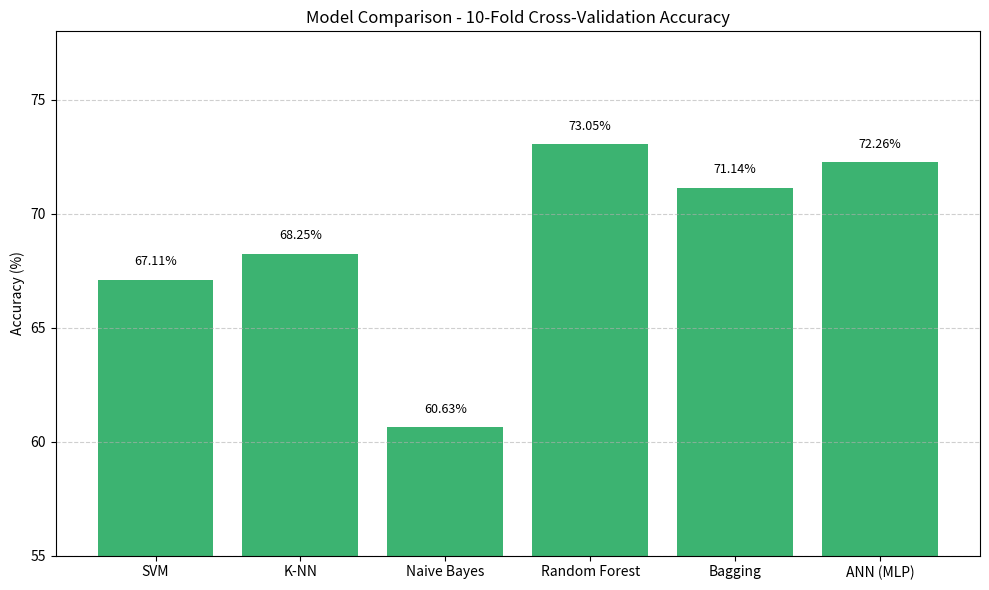

The script that saved this image:
import matplotlib.pyplot as plt

# Models and their 10-Fold CV accuracies
models = [
    'SVM', 
    'K-NN', 
    'Naive Bayes', 
    'Random Forest', 
    'Bagging', 
    'ANN (MLP)'
]

accuracies = [
    67.11,  # SVM
    68.25,  # K-NN
    60.63,  # Naive Bayes
    73.05,  # Random Forest
    71.14,  # Bagging Classifier
    72.26   # ANN
]

# Plotting
plt.figure(figsize=(10, 6))
bars = plt.bar(models, accuracies, color='mediumseagreen')
plt.ylim(55, 78)
plt.ylabel('Accuracy (%)')
plt.title('Model Comparison - 10-Fold Cross-Validation Accuracy')

# Add accuracy labels
for bar, acc in zip(bars, accuracies):
    plt.text(bar.get_x() + bar.get_width() / 2, acc + 0.5,
             f'{acc:.2f}%', ha='center', va='bottom', fontsize=9)

plt.grid(axis='y', linestyle='--', alpha=0.6)
plt.tight_layout()
plt.show()
